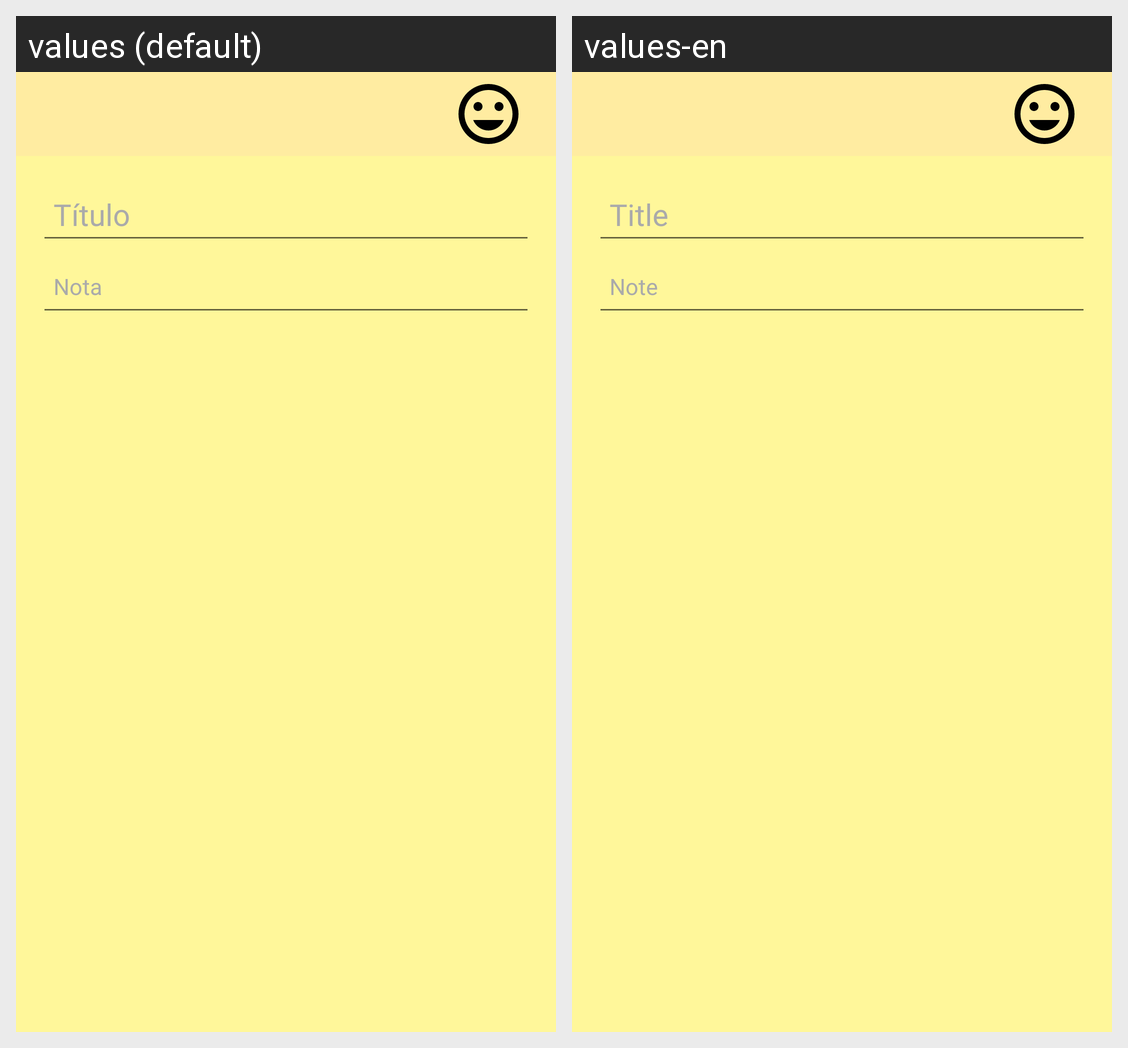

Translations of the strings shown on this Android screen, per locale in the grid:
Android screen res/layout/activity_notes.xml rendered under 2 locales, left to right: values (default), values-en. Device: Nexus 5 (rendered at 1080×1920; each locale shown at half size, 540×960, under a caption strip naming it); theme Theme.AppCompat.Light.NoActionBar.
Strings drawn on this screen, with the default value and each locale's value (text and hints the layout hard-codes, and strings that could not be matched under every locale, appear in the picture but are not listed):

title
  values: Título
  values-en: Title

note
  values: Nota
  values-en: Note
